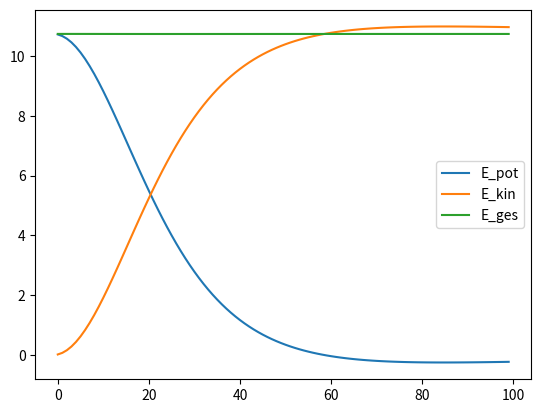

Recreate this plot in Python.


import numpy as np
import matplotlib.pyplot as plt

dt = 0.001
n_frames = 100
def integrator_Euler(x,v, dH):
    # a bad integrator, see how bad it is
    
    a = -dH(x)
    v = v + a*dt
    x = x + v*dt
    return(x,v)

def integrator_velocity_verlet(x,v, dH):
    # this integrator is valid
    #eps = 0.00001 #precision for numerical differentiation
    a_init = -dH(x)
    x_new = x + v*dt + 0.5*a_init*dt*dt
    a_new = -dH(x_new)
    v_new = v + (a_init + a_new)/2 * dt
    return(x_new, v_new)

#standard lennard jones potential
H_LJ = lambda x: x**-12-x**-6 
dH_LJ = lambda x: -12*x**-13 + 6*x**-7

#initial configuration
x = 0.8
v = 0

H = H_LJ
dH = dH_LJ
integrator = integrator_velocity_verlet

#to keep track of what is happening
history_x = np.zeros(n_frames)
history_v = np.zeros(n_frames)
history_Epot = np.zeros(n_frames)
history_Ekin = np.zeros(n_frames)
#md loop
for i in range(n_frames):
    x,v = integrator(x,v, dH)
    history_x[i] = x
    history_v[i] = v
    history_Epot[i] = H(x)
    history_Ekin[i] = 0.5*v*v

plt.plot(history_Epot, label = "E_pot")
plt.plot(history_Ekin, label = "E_kin")
plt.plot(history_Epot + history_Ekin, label = "E_ges")
plt.legend()
plt.show()

#plt.plot(np.linspace(1,5,10000), H(np.linspace(1,5,10000)))
#plt.show()